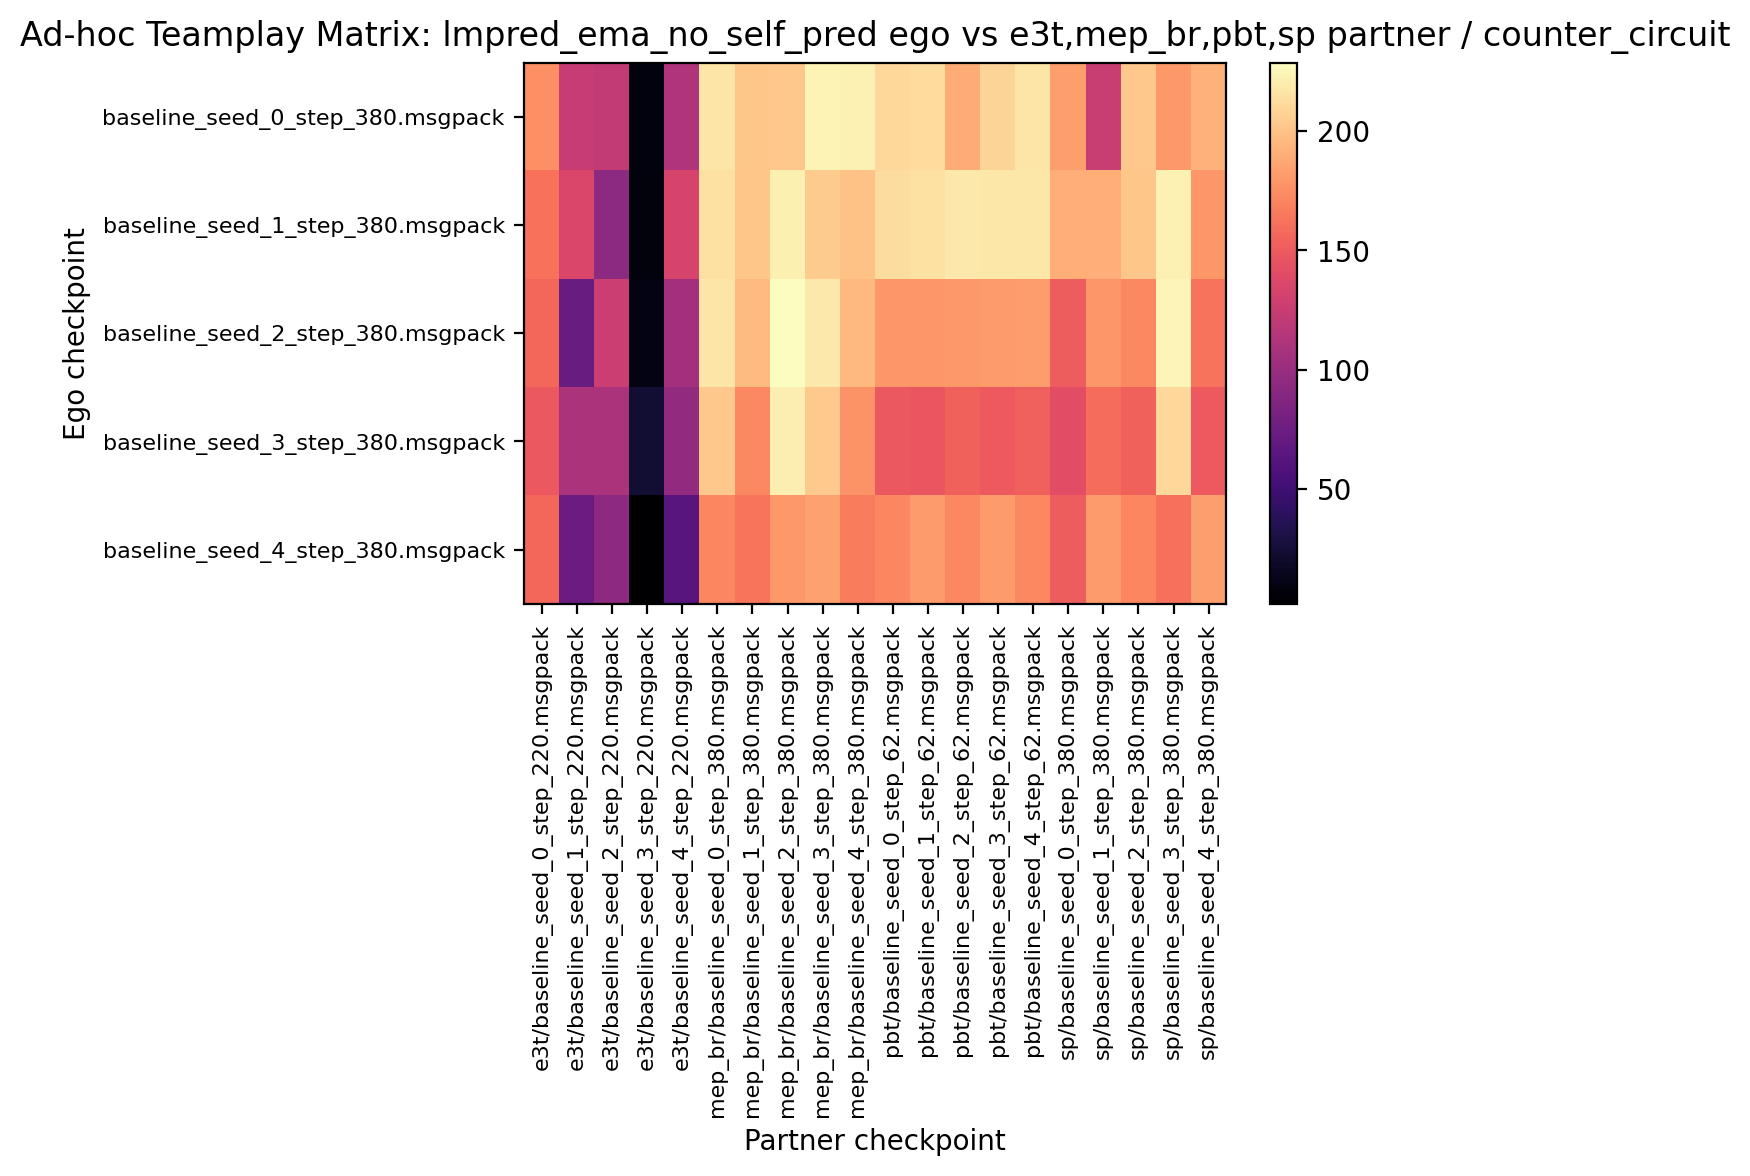

Values plotted in this chart, from the file beside it:
176.250000, 124.375000, 122.500000, 8.750000, 112.500000, 216.406250, 201.562500, 202.187500, 223.750000, 223.125000, 210.312500, 212.656250, 188.906250, 208.750000, 216.406250, 183.281250, 125.937500, 202.187500, 180.781250, 192.343750
161.6, 134.8, 92.34, 7.969, 133.3, 215.2, 201.9, 222.2, 204.2, 199.7, 213.1, 215.3, 218.4, 217.5, 218, 190.5, 190.6, 201.6, 222.8, 180
156.4, 73.12, 127.7, 10.16, 105.9, 216.6, 196.2, 228.8, 218.6, 195.3, 179.2, 179.2, 180.6, 181.1, 181.9, 151.2, 179.5, 172.3, 224.7, 163.1
148.1, 109.2, 109.4, 23.91, 96.09, 202.5, 172.3, 221.4, 203.4, 178.1, 148.1, 147, 154.1, 149.8, 153, 141.1, 158.8, 153.8, 210.6, 149.5
156.9, 74.53, 93.91, 1.875, 63.12, 171.2, 163.4, 180.8, 184.8, 167.2, 171.2, 181.1, 172.2, 181.2, 172.3, 151.4, 180.9, 171.4, 161.2, 183.1
